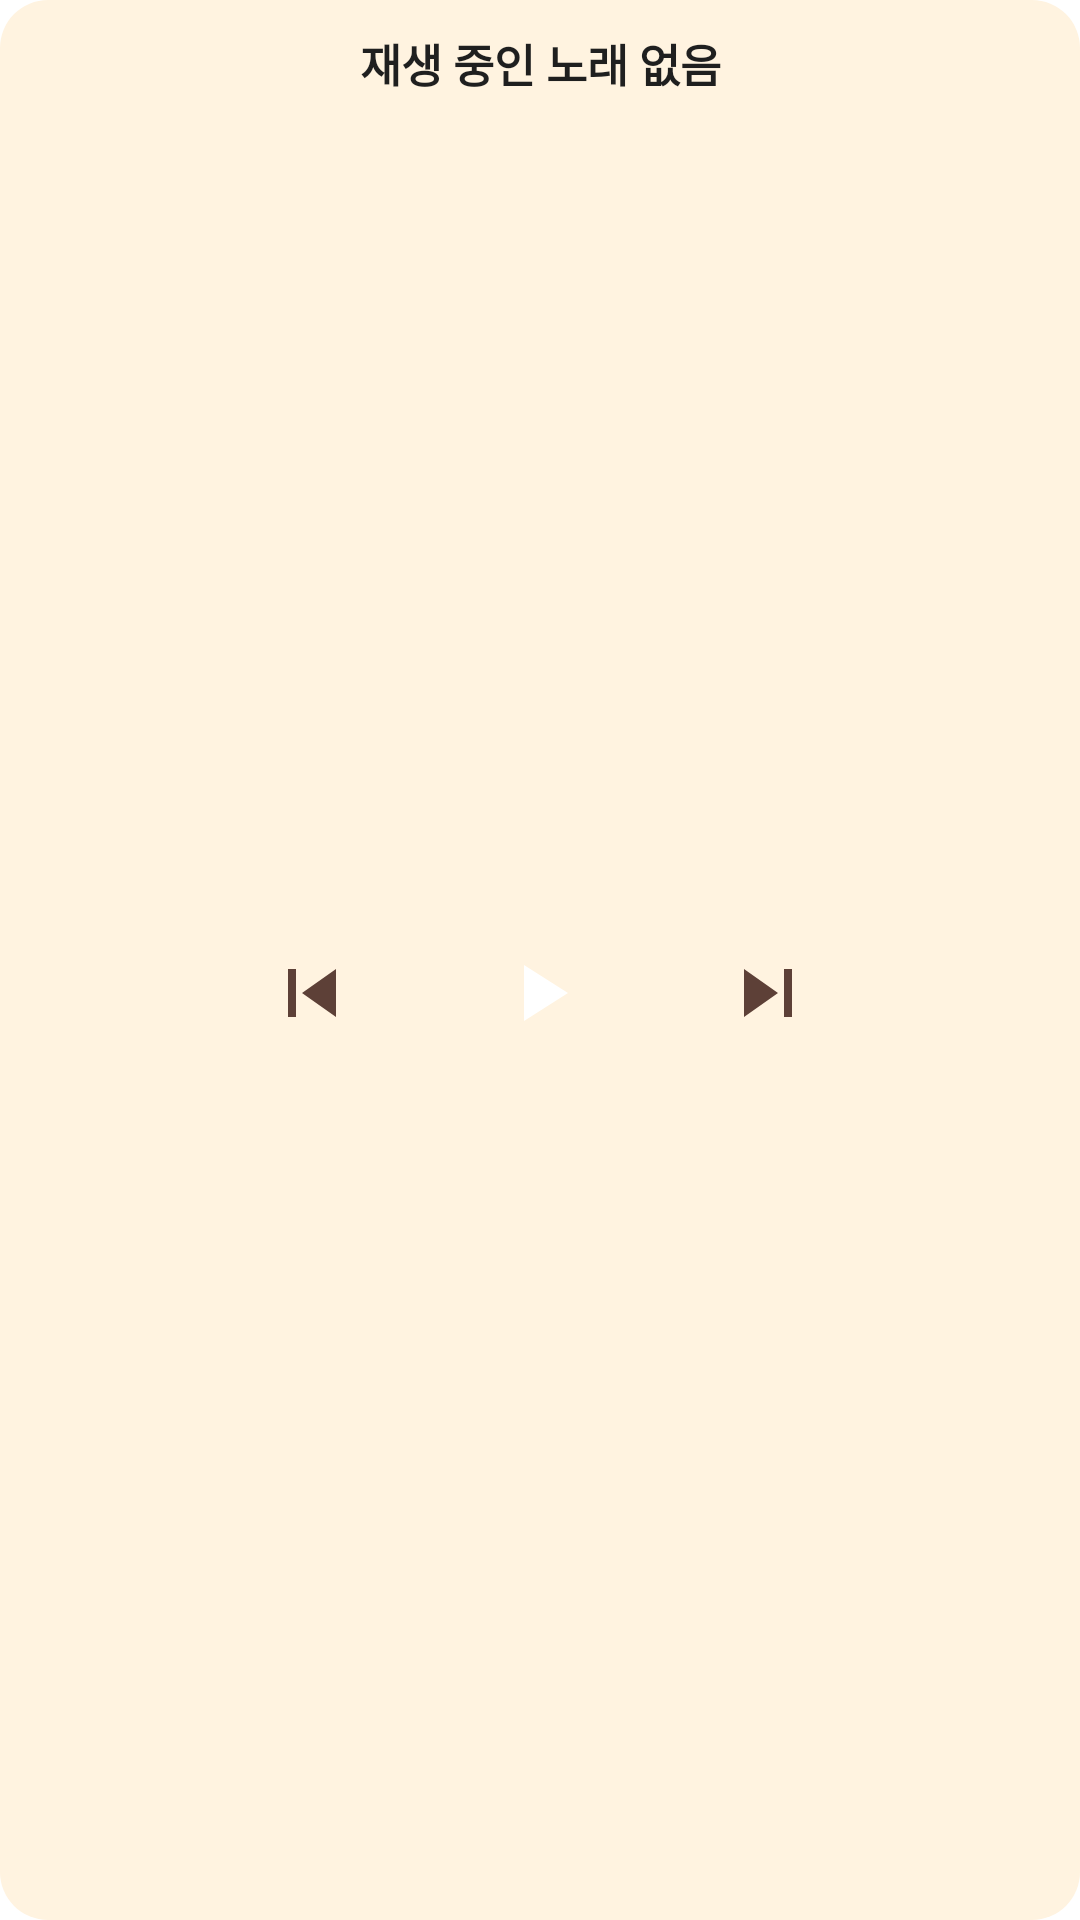

Produce the Android XML layout that renders to this screen, including the resource entries it uses.
<!-- AndroidManifest.xml: application theme Theme.TubeSave -->
<!-- res/layout/widget_player.xml -->
<?xml version="1.0" encoding="utf-8"?>
<LinearLayout xmlns:android="http://schemas.android.com/apk/res/android"
    android:layout_width="match_parent"
    android:layout_height="match_parent"
    android:orientation="vertical"
    android:background="@drawable/bg_widget"
    android:padding="10dp">

    <TextView
        android:id="@+id/wTitle"
        android:layout_width="match_parent"
        android:layout_height="wrap_content"
        android:text="@string/no_song"
        android:textColor="@color/on_surface"
        android:textSize="15sp"
        android:textStyle="bold"
        android:maxLines="1"
        android:ellipsize="end"
        android:gravity="center" />

    <LinearLayout
        android:layout_width="match_parent"
        android:layout_height="0dp"
        android:layout_weight="1"
        android:orientation="horizontal"
        android:gravity="center">

        <ImageButton
            android:id="@+id/wPrev"
            android:layout_width="56dp"
            android:layout_height="56dp"
            android:src="@drawable/ic_prev"
            android:background="@android:color/transparent"
            android:scaleType="fitCenter"
            android:padding="12dp"
            android:contentDescription="이전 곡" />

        <ImageButton
            android:id="@+id/wPlayPause"
            android:layout_width="64dp"
            android:layout_height="64dp"
            android:layout_marginHorizontal="16dp"
            android:src="@drawable/ic_play_white"
            android:background="@drawable/bg_play_circle"
            android:scaleType="fitCenter"
            android:padding="16dp"
            android:contentDescription="재생/정지" />

        <ImageButton
            android:id="@+id/wNext"
            android:layout_width="56dp"
            android:layout_height="56dp"
            android:src="@drawable/ic_next"
            android:background="@android:color/transparent"
            android:scaleType="fitCenter"
            android:padding="12dp"
            android:contentDescription="다음 곡" />
    </LinearLayout>
</LinearLayout>
<!-- resources referenced by this layout -->
<resources>
  <color name="on_surface">#1F1F1F</color>
  <!-- drawable bg_widget (drawable) -->
  <?xml version="1.0" encoding="utf-8"?>
  <shape xmlns:android="http://schemas.android.com/apk/res/android" android:shape="rectangle">
      <solid android:color="@color/brand_pale" />
      <corners android:radius="16dp" />
  </shape>
  <!-- drawable ic_next (drawable) -->
  <vector xmlns:android="http://schemas.android.com/apk/res/android"
      android:width="32dp" android:height="32dp"
      android:viewportWidth="24" android:viewportHeight="24">
      <path android:fillColor="#5D4037" android:pathData="M6,18l8.5,-6L6,6v12zM16,6v12h2L18,6h-2z"/>
  </vector>
  <!-- drawable ic_play_white (drawable) -->
  <vector xmlns:android="http://schemas.android.com/apk/res/android"
      android:width="36dp" android:height="36dp"
      android:viewportWidth="24" android:viewportHeight="24"
      android:tint="#FFFFFF">
      <path android:fillColor="#FFFFFF" android:pathData="M8,5v14l11,-7z"/>
  </vector>
  <!-- drawable ic_prev (drawable) -->
  <vector xmlns:android="http://schemas.android.com/apk/res/android"
      android:width="32dp" android:height="32dp"
      android:viewportWidth="24" android:viewportHeight="24">
      <path android:fillColor="#5D4037" android:pathData="M6,6h2v12L6,18zM9.5,12l8.5,6L18,6z"/>
  </vector>
  <string name="no_song">재생 중인 노래 없음</string>
  <style name="Theme.TubeSave" parent="Theme.AppCompat.DayNight.NoActionBar">
          <item name="colorPrimary">#FF6F00</item>
          <item name="colorAccent">#FF6F00</item>
          <item name="android:windowBackground">@android:color/white</item>
      </style>
  <color name="brand_pale">#FFF3E0</color>
</resources>
